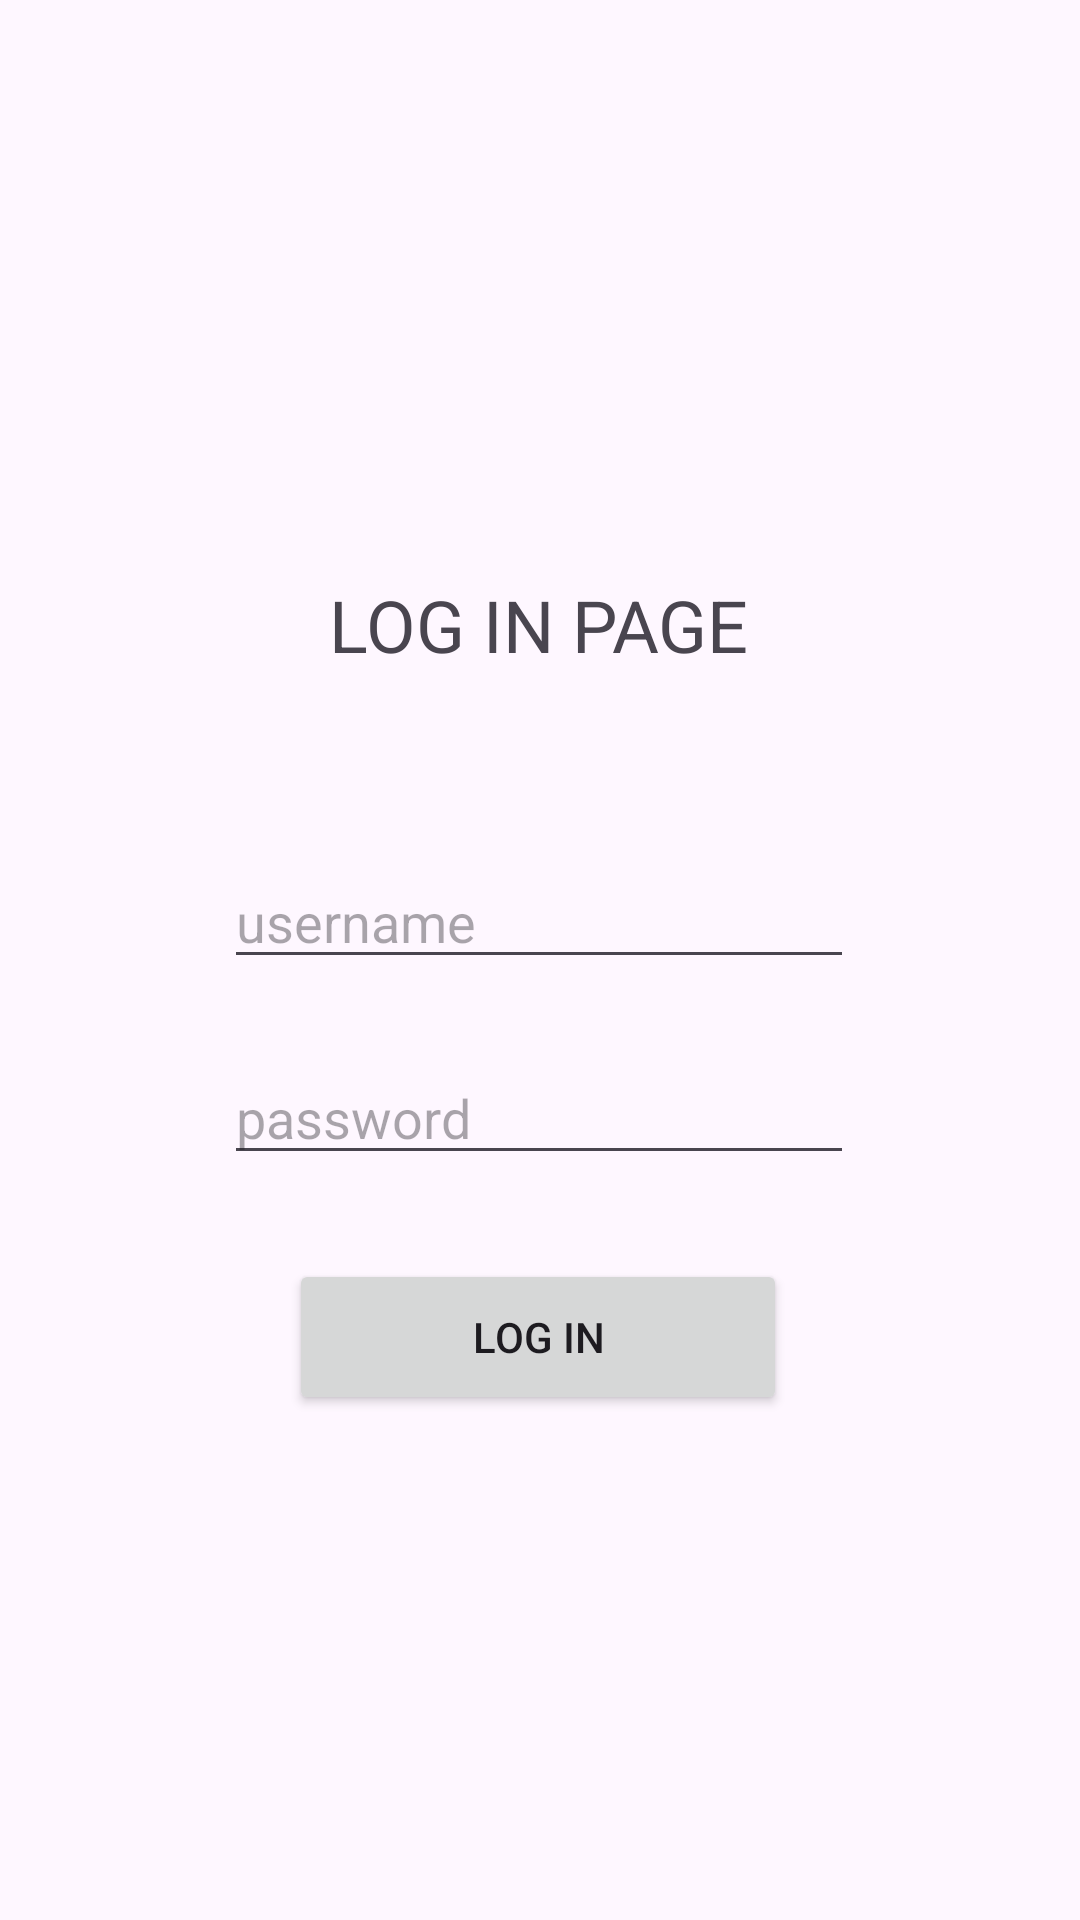

This screen was rendered from an Android layout file. Write that file and the resources it references.
<!-- AndroidManifest.xml: application theme Theme.TstProj -->
<!-- res/layout/activity_log_in.xml -->
<?xml version="1.0" encoding="utf-8"?>
<androidx.constraintlayout.widget.ConstraintLayout xmlns:android="http://schemas.android.com/apk/res/android"
    xmlns:app="http://schemas.android.com/apk/res-auto"
    xmlns:tools="http://schemas.android.com/tools"
    android:layout_width="match_parent"
    android:layout_height="match_parent"
    tools:context=".LogInActivity">

    <androidx.constraintlayout.widget.Guideline
        android:id="@+id/guideline3"
        android:layout_width="wrap_content"
        android:layout_height="wrap_content"
        android:orientation="vertical"
        app:layout_constraintGuide_begin="205dp" />

    <androidx.constraintlayout.widget.Guideline
        android:id="@+id/guideline4"
        android:layout_width="wrap_content"
        android:layout_height="wrap_content"
        android:orientation="horizontal"
        app:layout_constraintGuide_begin="376dp" />

    <TextView
        android:id="@+id/textView2"
        android:layout_width="192dp"
        android:layout_height="41dp"
        android:layout_marginTop="192dp"
        android:text="LOG IN PAGE"
        android:textAlignment="center"
        android:textSize="24sp"
        app:layout_constraintEnd_toEndOf="parent"
        app:layout_constraintHorizontal_bias="0.497"
        app:layout_constraintStart_toStartOf="parent"
        app:layout_constraintTop_toTopOf="parent" />

    <EditText
        android:id="@+id/password"
        android:layout_width="wrap_content"
        android:layout_height="wrap_content"
        android:layout_marginTop="24dp"
        android:ems="10"
        android:inputType="text"
        android:hint="password"
        app:layout_constraintEnd_toEndOf="parent"
        app:layout_constraintHorizontal_bias="0.497"
        app:layout_constraintStart_toStartOf="parent"
        app:layout_constraintTop_toBottomOf="@+id/username" />

    <EditText
        android:id="@+id/username"
        android:layout_width="wrap_content"
        android:layout_height="wrap_content"
        android:layout_marginTop="52dp"
        android:ems="10"
        android:inputType="text"
        android:hint="username"
        app:layout_constraintEnd_toEndOf="parent"
        app:layout_constraintHorizontal_bias="0.497"
        app:layout_constraintStart_toStartOf="parent"
        app:layout_constraintTop_toBottomOf="@+id/textView2" />

    <Button
        android:id="@+id/LogInButton"
        android:layout_width="166dp"
        android:layout_height="52dp"
        android:layout_marginTop="28dp"
        android:text="Log In"
        app:layout_constraintEnd_toEndOf="parent"
        app:layout_constraintHorizontal_bias="0.497"
        app:layout_constraintStart_toStartOf="parent"
        app:layout_constraintTop_toBottomOf="@+id/password" />


</androidx.constraintlayout.widget.ConstraintLayout>
<!-- resources referenced by this layout -->
<resources>
  <style name="Theme.TstProj" parent="Base.Theme.TstProj" />
  <style name="Base.Theme.TstProj" parent="Theme.Material3.DayNight.NoActionBar">
          
          
      </style>
</resources>
